Run: headless pygame with SDL's dummy video driver; simulated clock (each Clock.tick advances the game by its frame time, no real sleeping); random seed 0; keys injected as events and as key.get_pressed() state; no mouse input; restart key C tapped at the start of phases 3 and 4.
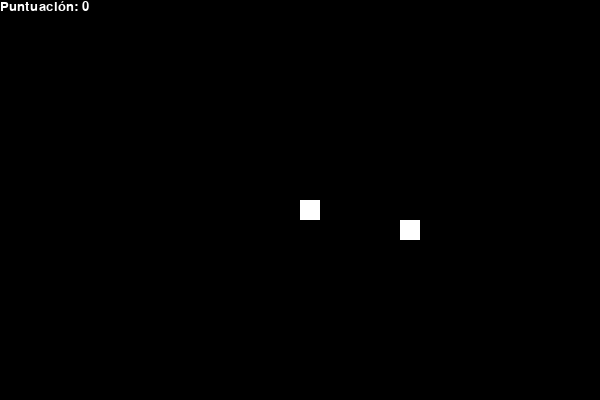
Frame 1 of 4 · flips 1–60 · no input
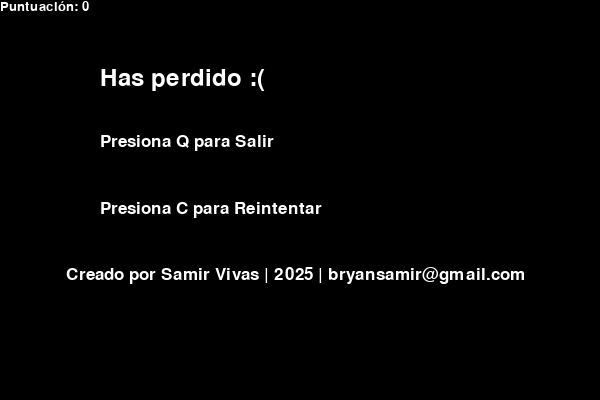
Frame 2 of 4 · flips 61–180 · tapped SPACE, RETURN · held RIGHT (→), D
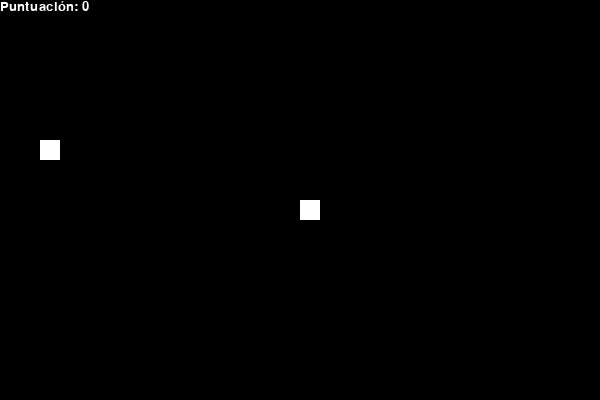
Frame 3 of 4 · flips 181–300 · tapped C · held DOWN (↓), S
Frame 4 of 4 · flips 301–420 · tapped C · held LEFT (←), A, UP (↑), W · screen same as frame 2, image omitted

The pygame program that drew these frames:

#Juego clasico de serpiente creado por Samir Vivas | 13-01-2026 | Contacto: bryansamir@gmail.com
import pygame
import time
import random

# Inicializar Pygame
pygame.init()

# Codigo de colores
blanco = (255, 255, 255)
negro = (0, 0, 0)
#rojo = (213, 50, 80)
#verde = (0, 255, 0)
#azul = (50, 153, 213)

# Dimensiones de la ventana
ancho = 600
alto = 400

# Configuración de la ventana
ventana = pygame.display.set_mode((ancho, alto))
pygame.display.set_caption("Juego de la Serpiente Python")

# Reloj
reloj = pygame.time.Clock()

# Tamaño de bloque de la serpiente
tamano_bloque = 20
velocidad_serpiente = 15

# Fuente o tipografia
fuente = pygame.font.SysFont("Arial", 25)
fuentemensaje = pygame.font.SysFont("Arial", 35)
fuente_puntuacion = pygame.font.SysFont("Arial", 20)


def mi_puntuacion(puntos):
    valor = fuente_puntuacion.render("Puntuación: " + str(puntos), True, blanco)
    ventana.blit(valor, [0, 0])


def nuestra_serpiente(tamano_bloque, lista_serpiente):
    for x in lista_serpiente:
        pygame.draw.rect(ventana, blanco, [x[0], x[1], tamano_bloque, tamano_bloque])


def mensaje(msg, color):
    mesg = fuentemensaje.render(msg, True, color)
    ventana.blit(mesg, [ancho / 6, alto / 6])

def opcion1(msg, color):
    mesg = fuente.render(msg, True, color)
    ventana.blit(mesg, [ancho / 6, alto / 2])

def opcion2(msg, color):
    mesg = fuente.render(msg, True, color)
    ventana.blit(mesg, [ancho / 6, alto / 3])

def opcion3(msg, color):
    mesg = fuente.render(msg, True, color)
    ventana.blit(mesg, [ancho / 9, alto / 1.5])

def juego():
    game_over = False
    game_close = False

    # Posición inicial de la serpiente
    x1 = ancho / 2
    y1 = alto / 2

    # Cambio en dirección
    x1_cambio = 0
    y1_cambio = 0

    lista_serpiente = []
    largo_serpiente = 1

    # Posición inicial de la comida
    comida_x = round(random.randrange(0, ancho - tamano_bloque) / 20.0) * 20.0
    comida_y = round(random.randrange(0, alto - tamano_bloque) / 20.0) * 20.0

    while not game_over:

        while game_close:
            ventana.fill(negro)
            mensaje("Has perdido :(", blanco)
            opcion1("Presiona C para Reintentar", blanco)
            opcion2("Presiona Q para Salir", blanco)
            opcion3("Creado por Samir Vivas | 2025 | bryansamir@gmail.com", blanco)
            
            mi_puntuacion(largo_serpiente - 1)
            pygame.display.update()

            for event in pygame.event.get():
                if event.type == pygame.KEYDOWN:
                    if event.key == pygame.K_q:
                        game_over = True
                        game_close = False
                    if event.key == pygame.K_c:
                        juego()

        for event in pygame.event.get():
            if event.type == pygame.QUIT:
                game_over = True
            if event.type == pygame.KEYDOWN:
                if event.key == pygame.K_LEFT:
                    x1_cambio = -tamano_bloque
                    y1_cambio = 0
                elif event.key == pygame.K_RIGHT:
                    x1_cambio = tamano_bloque
                    y1_cambio = 0
                elif event.key == pygame.K_UP:
                    y1_cambio = -tamano_bloque
                    x1_cambio = 0
                elif event.key == pygame.K_DOWN:
                    y1_cambio = tamano_bloque
                    x1_cambio = 0

        # Si la serpiente toca los bordes
        if x1 >= ancho or x1 < 0 or y1 >= alto or y1 < 0:
            game_close = True

        x1 += x1_cambio
        y1 += y1_cambio
        ventana.fill(negro)
        pygame.draw.rect(ventana, blanco, [comida_x, comida_y, tamano_bloque, tamano_bloque])
        lista_cabeza = []
        lista_cabeza.append(x1)
        lista_cabeza.append(y1)
        lista_serpiente.append(lista_cabeza)
        if len(lista_serpiente) > largo_serpiente:
            del lista_serpiente[0]

        # Si la serpiente choca consigo misma
        for x in lista_serpiente[:-1]:
            if x == lista_cabeza:
                game_close = True

        nuestra_serpiente(tamano_bloque, lista_serpiente)
        mi_puntuacion(largo_serpiente - 1)

        pygame.display.update()

        # Si la serpiente come la comida
        if x1 == comida_x and y1 == comida_y:
            comida_x = round(random.randrange(0, ancho - tamano_bloque) / 20.0) * 20.0
            comida_y = round(random.randrange(0, alto - tamano_bloque) / 20.0) * 20.0
            largo_serpiente += 1

        reloj.tick(velocidad_serpiente)

    pygame.quit()
    quit()


juego()
